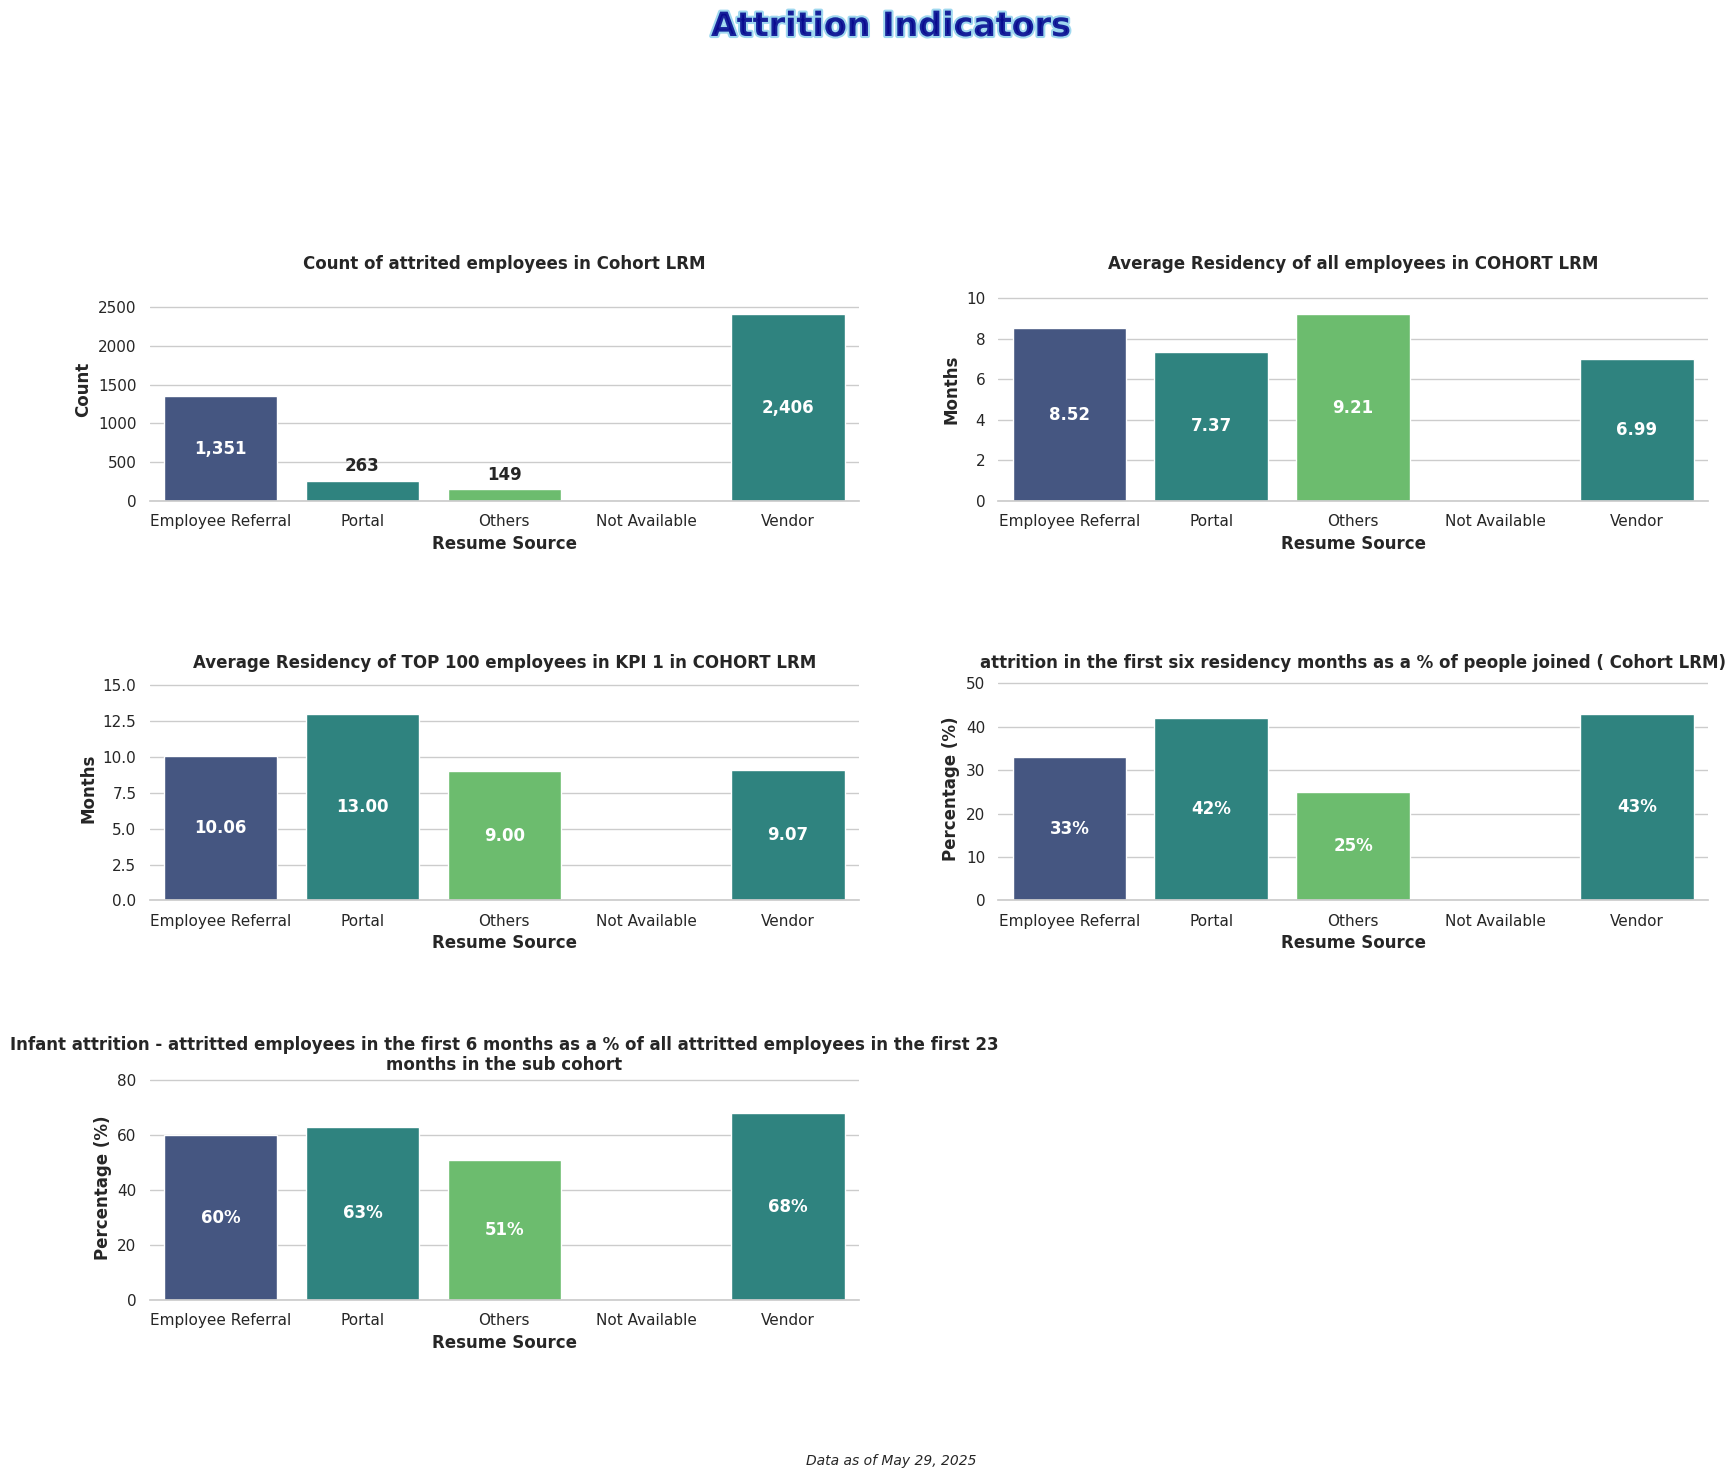

Write the Python code that produced this figure.
import matplotlib.pyplot as plt
import numpy as np
import seaborn as sns
import pandas as pd
import matplotlib.animation as animation
from matplotlib import cm
from matplotlib.colors import LinearSegmentedColormap

# Set seaborn style
sns.set_theme(style="whitegrid")  # Set the seaborn theme
plt.rcParams['font.family'] = 'sans-serif'  # Use a cleaner font

# Data for the charts
categories = ['Employee Referral',
'Portal',
'Others',
'Not Available',
'Vendor']

# Values for each of the charts (from the provided table)
values1 = [1351, 263, 149, 0, 2406]
values2 = [8.52, 7.37, 9.21, 0, 6.99] # Using 0 for "NA" values
values3 = [10.06, 13.00, 9.00, 0, 9.07]
values4 = [33, 42, 25, 0, 43] # Already as percentages
values5 = [60, 63, 51, 0, 68] # Already as percentages



# Create figure with 3x2 subplots (for 5 charts)
fig, axes = plt.subplots(3, 2, figsize=(18, 15))
axes = axes.flatten()  # Flatten the array for easier indexing
# Remove the unused 6th subplot
fig.delaxes(axes[5])

# Create a dazzling color palette
palette = sns.color_palette("viridis", 3)  # Vibrant color palette with good color progression
# Alternative eye-catching palettes you can try:
# palette = sns.color_palette("plasma", 3)  # Vibrant yellow-orange-purple
# palette = sns.color_palette("cubehelix", 3)  # Rainbow-like with good brightness variation
# palette = sns.color_palette("coolwarm", 3)  # Dramatic blue-red contrast

# Create bar charts for each subplot with new titles as requested
titles = [
    'Count of attrited employees in Cohort LRM',
    'Average Residency of all employees in COHORT LRM',
    'Average Residency of TOP 100 employees in KPI 1 in COHORT LRM',
    'attrition in the first six residency months as a % of people joined ( Cohort LRM)',
    'Infant attrition - attritted employees in the first 6 months as a % of all attritted employees in the first 23 months in the sub cohort'
]
value_sets = [values1, values2, values3, values4, values5]

# Create each subplot
for i, (ax, values, title) in enumerate(zip(axes, value_sets, titles)):
    # Create dataframe for this subplot
    df = pd.DataFrame({'Categories': categories, 'Values': values})
    
    # Create the bar chart with seaborn
    bars = sns.barplot(x='Categories', y='Values', data=df, palette=palette, ax=ax)
    # Add labels and title with improved styling
    ax.set_xlabel('Resume Source', fontsize=12, fontweight='bold')
    
    if i == 0: # First chart (Count chart)
        ax.set_ylabel('Count', fontsize=12, fontweight='bold')
    elif i < 3:  # Next two charts are residency/tenure
        ax.set_ylabel('Months', fontsize=12, fontweight='bold')
    else:  # Last two charts are percentages
        ax.set_ylabel('Percentage (%)', fontsize=12, fontweight='bold')
    
    # Set title with appropriate wrapping for long titles
    ax.set_title(f'{title}', fontsize=12, fontweight='bold', wrap=True)
    
    # Add values inside bars
    for j, v in enumerate(values):
        if pd.isna(v) or v == 0:  # Skip NA or zero values
            continue
        
        # Format value text based on chart type
        if i >= 3:  # Percentage charts
            txt = f'{int(v)}%'
        elif i == 0 and v >= 1000:  # Large count values
            txt = f'{int(v):,}'  # Format with commas
        elif i == 0:  # Smaller count values
            txt = f'{int(v)}'
        else:  # Score/months charts
            txt = f'{v:.2f}'  # Show with 2 decimal places
            
        # Calculate position for text inside bar
        if pd.notna(v) and v > 0:
            # Place text in middle of bar
            height = v / 2
            
            # For very short bars, place text above the bar
            if v < max([x for x in values if x > 0]) * 0.15:
                ax.text(j, v + (max([x for x in values if x > 0]) * 0.05), txt, ha='center', fontweight='bold')
            else:
                # Inside the bar
                ax.text(j, height, txt, ha='center', va='center', fontweight='bold', color='white')
    
    # Set y-axis limit to make sure the text is visible
    if any(v > 0 for v in values):
        ax.set_ylim(0, max([x for x in values if x > 0]) * 1.2)
    
    # Customize the grid
    sns.despine(left=True, ax=ax)  # Remove the left spine for cleaner look

# Add eye-catching common title with gradient effect
from matplotlib import patheffects

# Add stylish common title
title = fig.suptitle('Attrition Indicators', fontsize=24, fontweight='bold', y=0.98, 
                   color='darkblue', alpha=0.8)
# Add path effect for more pop
title.set_path_effects([patheffects.withStroke(linewidth=3, foreground='skyblue')])

# Add context information
plt.figtext(0.5, 0.01, 'Data as of May 29, 2025', ha='center', fontsize=10, fontstyle='italic')

# Add finishing touches
plt.tight_layout(pad=5.0, rect=[0, 0.03, 1, 0.95], h_pad=5.0)  # Increased padding for titles
plt.savefig('Plot5 Attrition Indicators.png', dpi=300, bbox_inches='tight')  # Save high-quality image
plt.show()